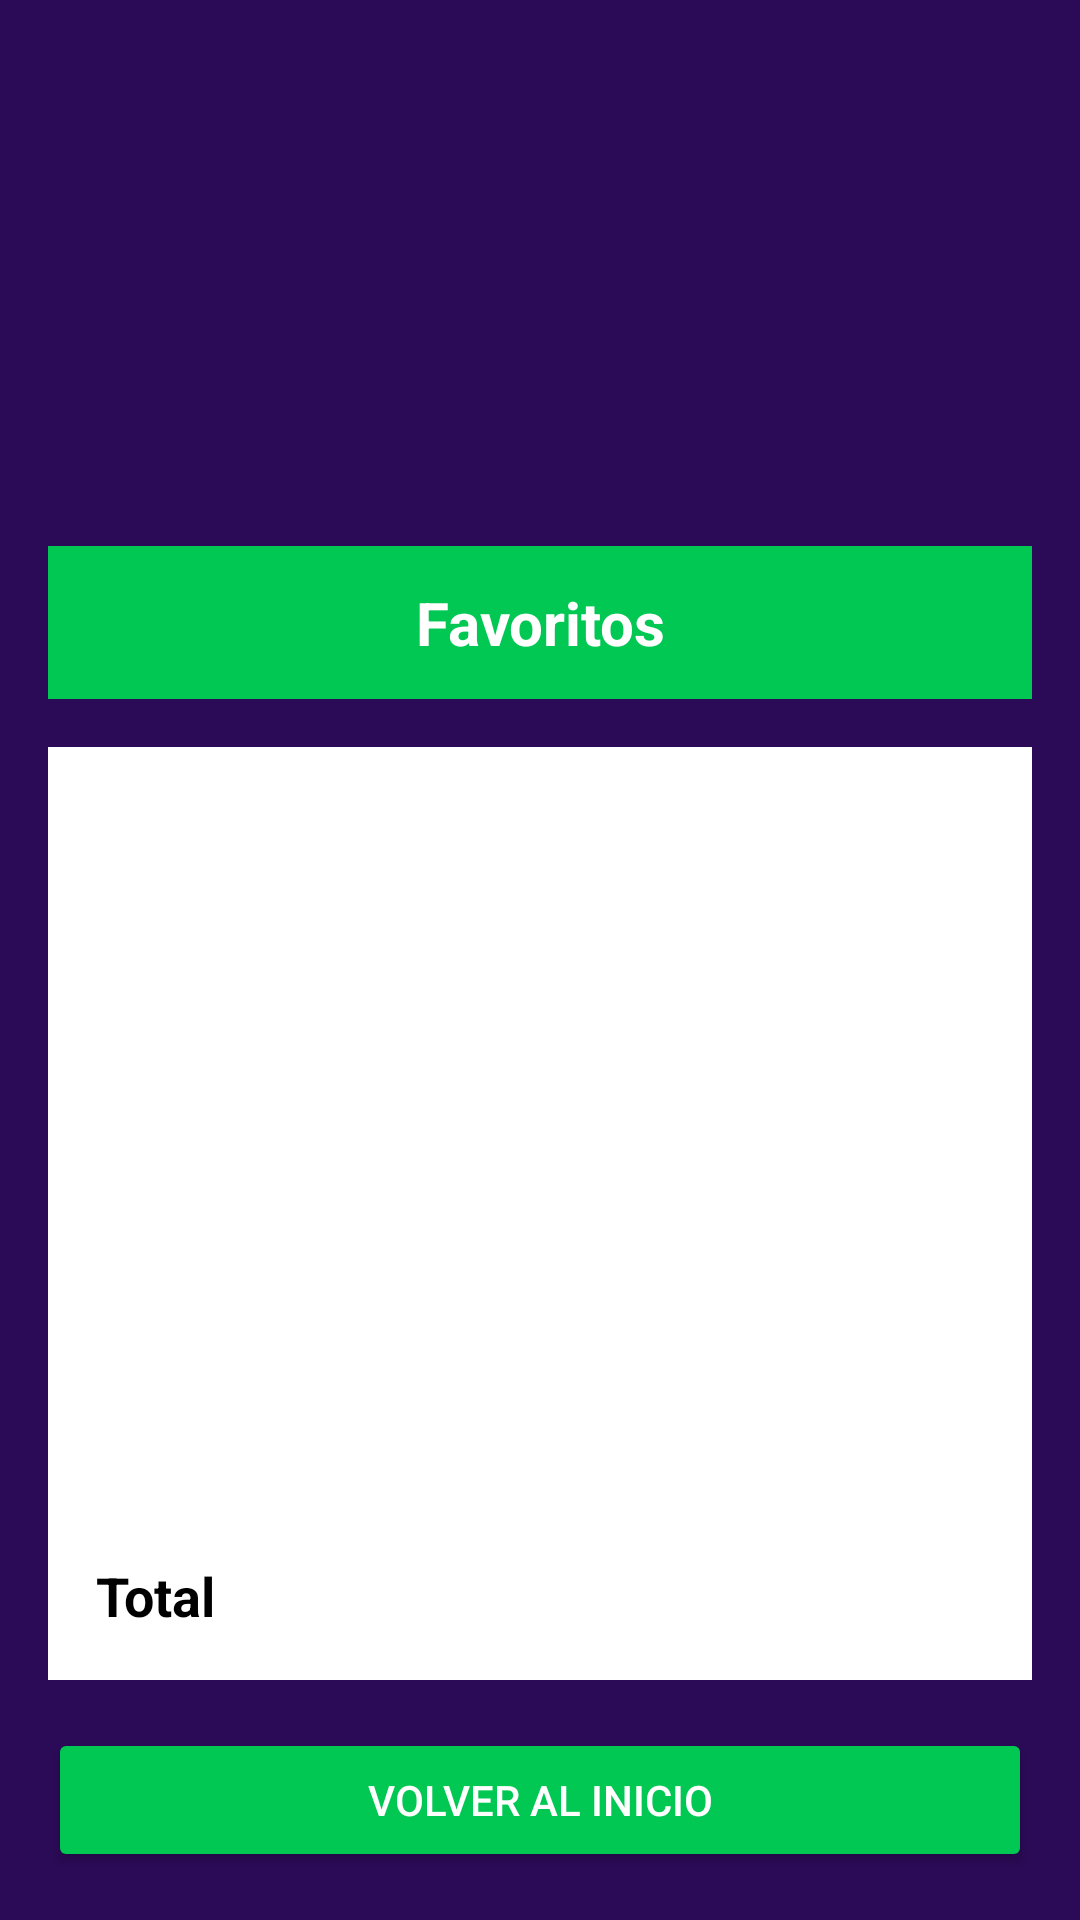

The Android layout XML behind this screen, and the referenced resources:
<!-- AndroidManifest.xml: application theme Theme.EasyPrice -->
<!-- res/layout/activity_favorites.xml -->
<?xml version="1.0" encoding="utf-8"?>
<LinearLayout xmlns:android="http://schemas.android.com/apk/res/android"
    xmlns:tools="http://schemas.android.com/tools"
    android:layout_width="match_parent"
    android:layout_height="match_parent"
    android:orientation="vertical"
    android:background="#2B0A57" 
    android:padding="16dp"
    tools:context=".FavoritesActivity">

    
    <ImageView
        android:id="@+id/imgLogo"
        android:layout_width="150dp"
        android:layout_height="150dp"
        android:layout_gravity="center_horizontal"
        android:src="@drawable/logo_easy_price" />

    
    <TextView
        android:id="@+id/text_view_favorites_title"
        android:layout_width="match_parent"
        android:layout_height="wrap_content"
        android:layout_marginTop="16dp"
        android:layout_marginBottom="16dp"
        android:background="#00C853" 
        android:gravity="center"
        android:padding="12dp"
        android:text="Favoritos"
        android:textColor="@android:color/white"
        android:textSize="20sp"
        android:textStyle="bold"/>

    
    <FrameLayout
        android:layout_width="match_parent"
        android:layout_height="0dp"
        android:layout_weight="1"
        android:background="@android:color/white"
        android:padding="8dp">

        
        <androidx.recyclerview.widget.RecyclerView
            android:id="@+id/recycler_view_favorites"
            android:layout_width="match_parent"
            android:layout_height="match_parent"
            android:visibility="visible" />

        
        <TextView
            android:id="@+id/text_view_empty_favorites"
            android:layout_width="match_parent"
            android:layout_height="match_parent"
            android:gravity="center"
            android:text="No se marcó ningún producto como favorito"
            android:textColor="@android:color/black"
            android:textSize="18sp"
            android:visibility="gone" />
    </FrameLayout>

    
    <LinearLayout
        android:id="@+id/layout_total"
        android:layout_width="match_parent"
        android:layout_height="wrap_content"
        android:orientation="horizontal"
        android:background="@android:color/white"
        android:padding="16dp">

        <TextView
            android:layout_width="0dp"
            android:layout_height="wrap_content"
            android:layout_weight="1"
            android:text="Total"
            android:textColor="@android:color/black"
            android:textSize="18sp"
            android:textStyle="bold" />

        <TextView
            android:id="@+id/text_view_total"
            android:layout_width="wrap_content"
            android:layout_height="wrap_content"
            android:textColor="@android:color/black"
            android:textSize="18sp"
            tools:text="$0.00" />
    </LinearLayout>

    
    <Button
        android:id="@+id/button_back_to_home"
        android:layout_width="match_parent"
        android:layout_height="wrap_content"
        android:layout_marginTop="16dp"
        android:backgroundTint="#00C853"
        android:text="Volver al Inicio"
        android:textColor="@android:color/white" />

</LinearLayout>
<!-- resources referenced by this layout -->
<resources>
  <style name="Theme.EasyPrice" parent="android:Theme.Material.Light.NoActionBar" />
</resources>
